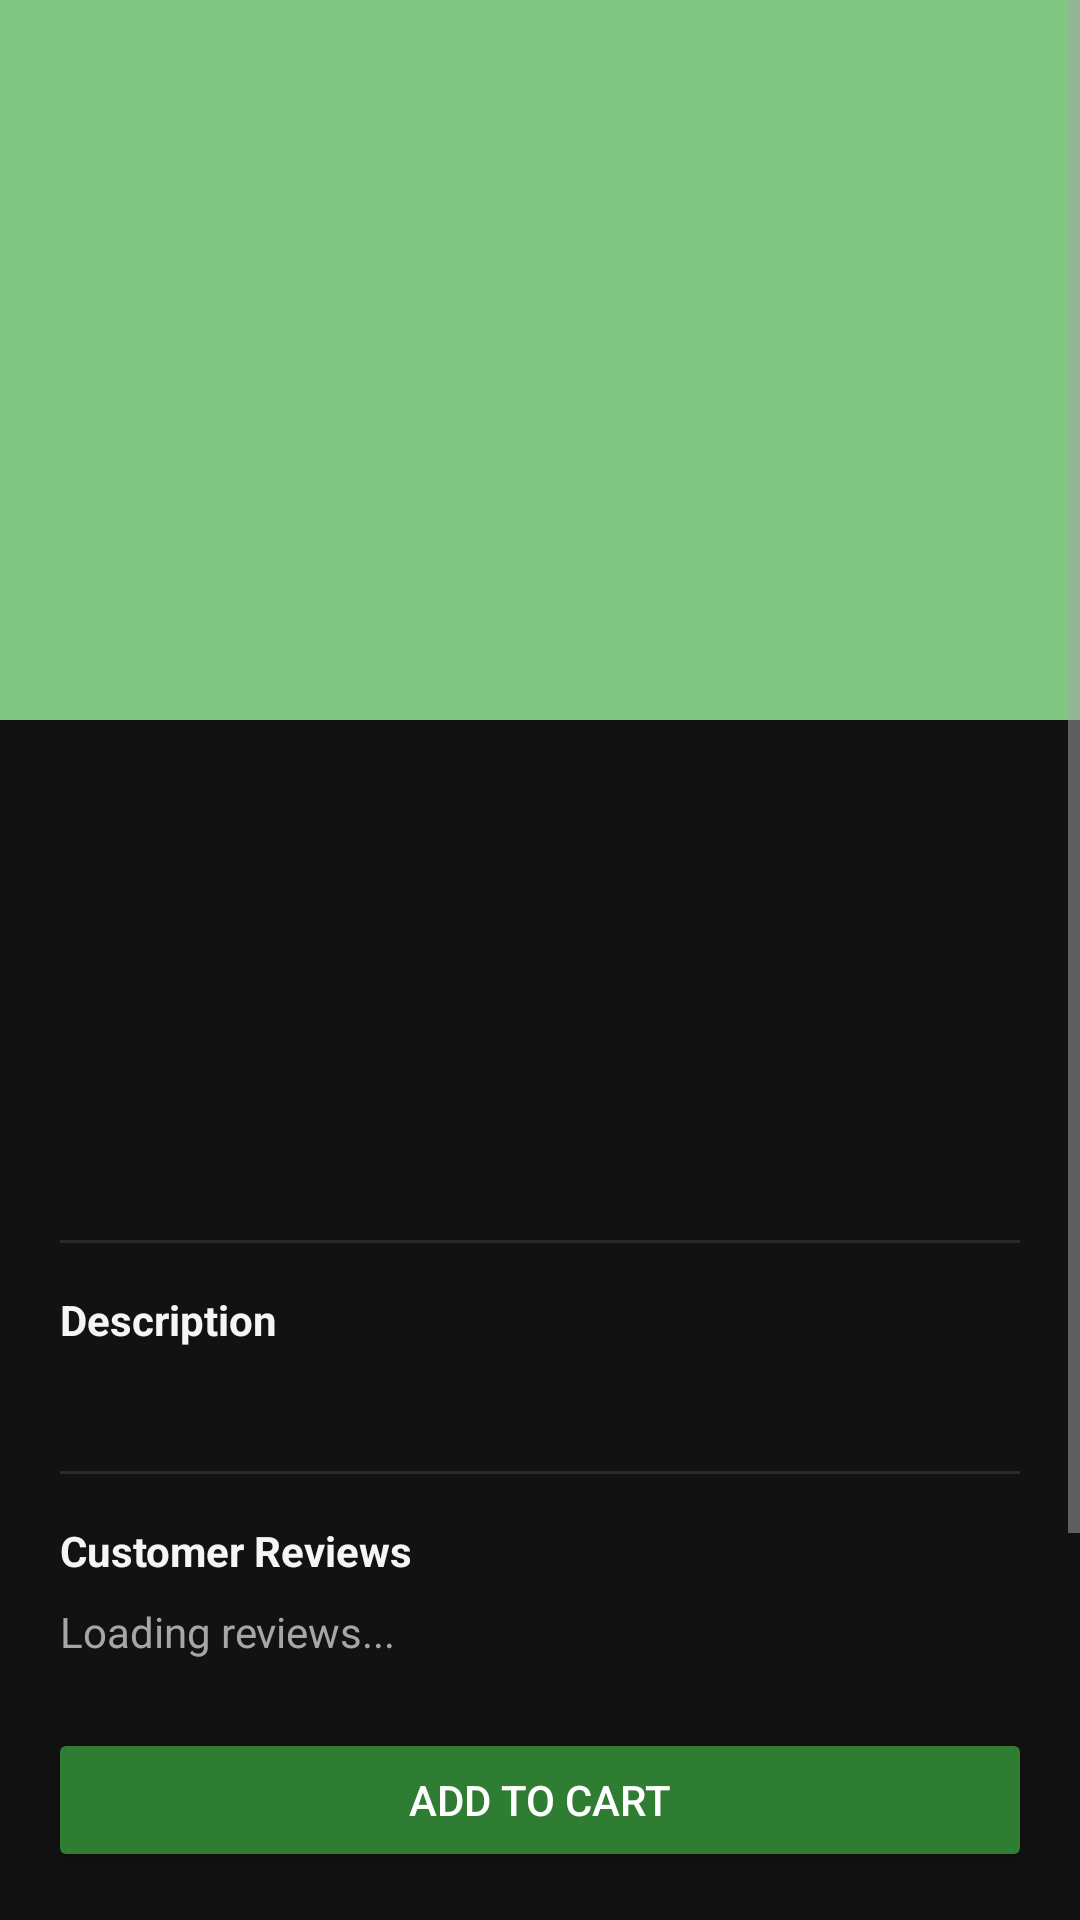

This screen was rendered from an Android layout file. Write that file and the resources it references.
<!-- AndroidManifest.xml: application theme Theme.FarmConnect -->
<!-- res/layout/activity_product_detail.xml -->
<?xml version="1.0" encoding="utf-8"?>
<FrameLayout xmlns:android="http://schemas.android.com/apk/res/android"
    xmlns:app="http://schemas.android.com/apk/res-auto"
    android:layout_width="match_parent"
    android:layout_height="match_parent"
    android:background="@color/background">

    <androidx.appcompat.widget.Toolbar
        android:id="@+id/toolbar"
        android:layout_width="match_parent"
        android:layout_height="?attr/actionBarSize"
        android:background="@color/farm_green"
        app:navigationIcon="@android:drawable/ic_menu_close_clear_cancel"
        app:titleTextColor="@color/white" />

    <ScrollView
        android:layout_width="match_parent"
        android:layout_height="match_parent"
        android:layout_marginBottom="72dp">

        <LinearLayout
            android:layout_width="match_parent"
            android:layout_height="wrap_content"
            android:orientation="vertical">

            <ImageView
                android:id="@+id/detailImage"
                android:layout_width="match_parent"
                android:layout_height="240dp"
                android:background="@color/farm_green_light"
                android:scaleType="centerCrop" />

            <LinearLayout
                android:layout_width="match_parent"
                android:layout_height="wrap_content"
                android:orientation="vertical"
                android:padding="20dp">

                <TextView
                    android:id="@+id/detailName"
                    android:layout_width="match_parent"
                    android:layout_height="wrap_content"
                    android:textColor="@color/text_primary"
                    android:textSize="22sp"
                    android:textStyle="bold" />

                <TextView
                    android:id="@+id/detailFarm"
                    android:layout_width="match_parent"
                    android:layout_height="wrap_content"
                    android:layout_marginTop="4dp"
                    android:textColor="@color/text_secondary" />

                <TextView
                    android:id="@+id/detailRating"
                    android:layout_width="match_parent"
                    android:layout_height="wrap_content"
                    android:layout_marginTop="4dp"
                    android:textColor="@color/farm_amber" />

                <TextView
                    android:id="@+id/detailPrice"
                    android:layout_width="match_parent"
                    android:layout_height="wrap_content"
                    android:layout_marginTop="12dp"
                    android:textColor="@color/farm_green"
                    android:textSize="20sp"
                    android:textStyle="bold" />

                <TextView
                    android:id="@+id/detailStock"
                    android:layout_width="match_parent"
                    android:layout_height="wrap_content"
                    android:layout_marginTop="4dp"
                    android:textColor="@color/text_secondary" />

                <View
                    android:layout_width="match_parent"
                    android:layout_height="1dp"
                    android:layout_marginVertical="16dp"
                    android:background="@color/divider" />

                <TextView
                    android:layout_width="wrap_content"
                    android:layout_height="wrap_content"
                    android:text="Description"
                    android:textColor="@color/text_primary"
                    android:textStyle="bold" />

                <TextView
                    android:id="@+id/detailDescription"
                    android:layout_width="match_parent"
                    android:layout_height="wrap_content"
                    android:layout_marginTop="6dp"
                    android:textColor="@color/text_secondary" />

                <View
                    android:layout_width="match_parent"
                    android:layout_height="1dp"
                    android:layout_marginVertical="16dp"
                    android:background="@color/divider" />

                <TextView
                    android:layout_width="wrap_content"
                    android:layout_height="wrap_content"
                    android:text="Customer Reviews"
                    android:textColor="@color/text_primary"
                    android:textStyle="bold" />

                <TextView
                    android:id="@+id/reviewList"
                    android:layout_width="match_parent"
                    android:layout_height="wrap_content"
                    android:layout_marginTop="8dp"
                    android:text="Loading reviews..."
                    android:textColor="@color/text_secondary" />

                <Button
                    android:id="@+id/writeReviewButton"
                    android:layout_width="match_parent"
                    android:layout_height="wrap_content"
                    android:layout_marginTop="10dp"
                    android:backgroundTint="@color/farm_green"
                    android:text="Write a Review"
                    android:textColor="@color/white" />

            </LinearLayout>
        </LinearLayout>
    </ScrollView>

    <Button
        android:id="@+id/addToCartButton"
        android:layout_width="match_parent"
        android:layout_height="wrap_content"
        android:layout_gravity="bottom"
        android:layout_margin="16dp"
        android:backgroundTint="@color/farm_green"
        android:padding="14dp"
        android:text="Add to Cart"
        android:textColor="@color/white" />

</FrameLayout>
<!-- resources referenced by this layout -->
<resources>
  <color name="background">#121212</color>
  <color name="divider">#2A2A2A</color>
  <color name="farm_amber">#F9A825</color>
  <color name="farm_green">#2E7D32</color>
  <color name="farm_green_light">#81C784</color>
  <color name="text_primary">#F5F5F5</color>
  <color name="text_secondary">#A6A6A6</color>
  <color name="white">#FFFFFF</color>
  <style name="Theme.FarmConnect" parent="Theme.MaterialComponents.NoActionBar">
          <item name="colorPrimary">@color/farm_green</item>
          <item name="colorPrimaryVariant">@color/farm_green_dark</item>
          <item name="colorOnPrimary">@color/white</item>
          <item name="colorSecondary">@color/farm_amber</item>
          <item name="colorSecondaryVariant">@color/farm_amber</item>
          <item name="colorOnSecondary">@color/black</item>
          <item name="android:windowBackground">@color/background</item>
          <item name="android:statusBarColor">@color/farm_green_dark</item>
          
          <item name="android:textColorPrimary">@color/text_primary</item>
          <item name="android:editTextColor">@color/text_primary</item>
          <item name="android:textColorHint">@color/text_secondary</item>
          <item name="colorOnSurface">@color/text_primary</item>
          <item name="colorControlActivated">@color/farm_green_light</item>
          <item name="colorControlNormal">@color/text_secondary</item>
          <item name="android:textCursorDrawable">@null</item>
      </style>
  <color name="farm_green_dark">#1B5E20</color>
  <color name="black">#000000</color>
</resources>
